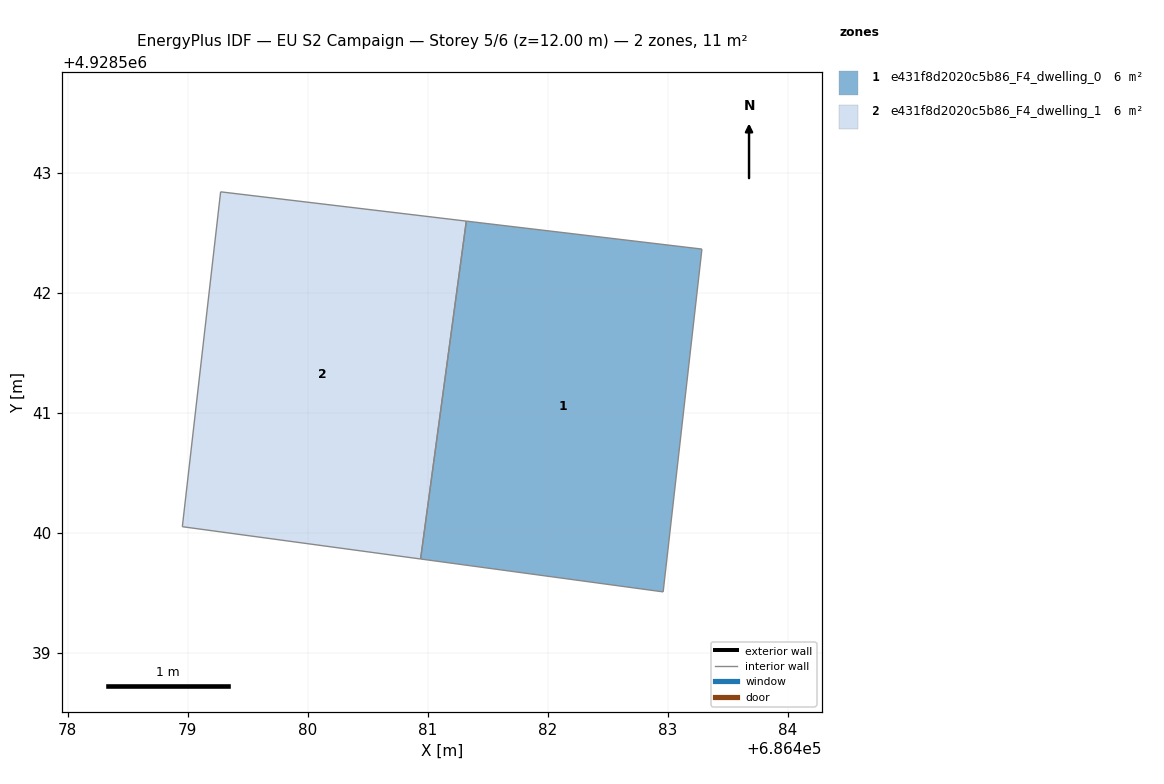
=== STOREY PLAN SPEC (per zone: floor XY polygon, exterior-wall plan segments, windows/doors) ===
zone 1: e431f8d2020c5b86_F4_dwelling_0  (5.7 m²)
  floor: (686482.96, 4928539.51) (686483.28, 4928542.36) (686481.32, 4928542.60) (686480.94, 4928539.78)
  interior walls: 4
zone 2: e431f8d2020c5b86_F4_dwelling_1  (5.7 m²)
  floor: (686480.94, 4928539.78) (686481.32, 4928542.60) (686479.27, 4928542.84) (686478.95, 4928540.05)
  interior walls: 4

=== DERIVED (storey summary) ===
Building: EU S2 Campaign
Storey: 5 of 6  (floor level z = 12.00 m)
Storey gross floor area: 11.5 m²
Zones on this storey: 2
  - e431f8d2020c5b86_F4_dwelling_0: floor 5.7 m²
  - e431f8d2020c5b86_F4_dwelling_1: floor 5.7 m²
Zone adjacency: (none detected)